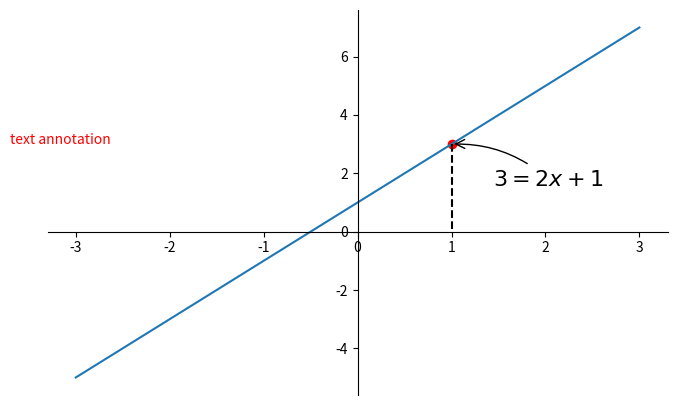

Write the Python code that produced this figure.
# -*- coding: utf-8 -*-
import numpy as np
import matplotlib.pyplot as plt

x = np.linspace(-3, 3, 50)
y = x * 2 + 1

plt.figure(num=1, figsize=(8, 5))
plt.plot(x, y)

ax = plt.gca()
ax.spines["right"].set_color("none")
ax.spines["top"].set_color("none")
ax.xaxis.set_ticks_position("bottom")
ax.spines["bottom"].set_position(("data", 0))
ax.yaxis.set_ticks_position("left")
ax.spines["left"].set_position(("data", 0))

x0 = 1
y0 = 2 * x0 + 1
plt.scatter(x0, y0, color="Red") # 点

plt.plot([x0, x0], [y0, 0], 'k--') # 虚线

## method 01
plt.annotate(r'$%d = 2x + 1$' % y0, xy=(x0, y0), xycoords="data", xytext=(+30, -30),
                textcoords="offset points", fontsize=16, 
                arrowprops=dict(arrowstyle='->', connectionstyle="arc3, rad=.2"))
## method 02
plt.text(-3.7, 3, "text annotation", color="red")
plt.show()
